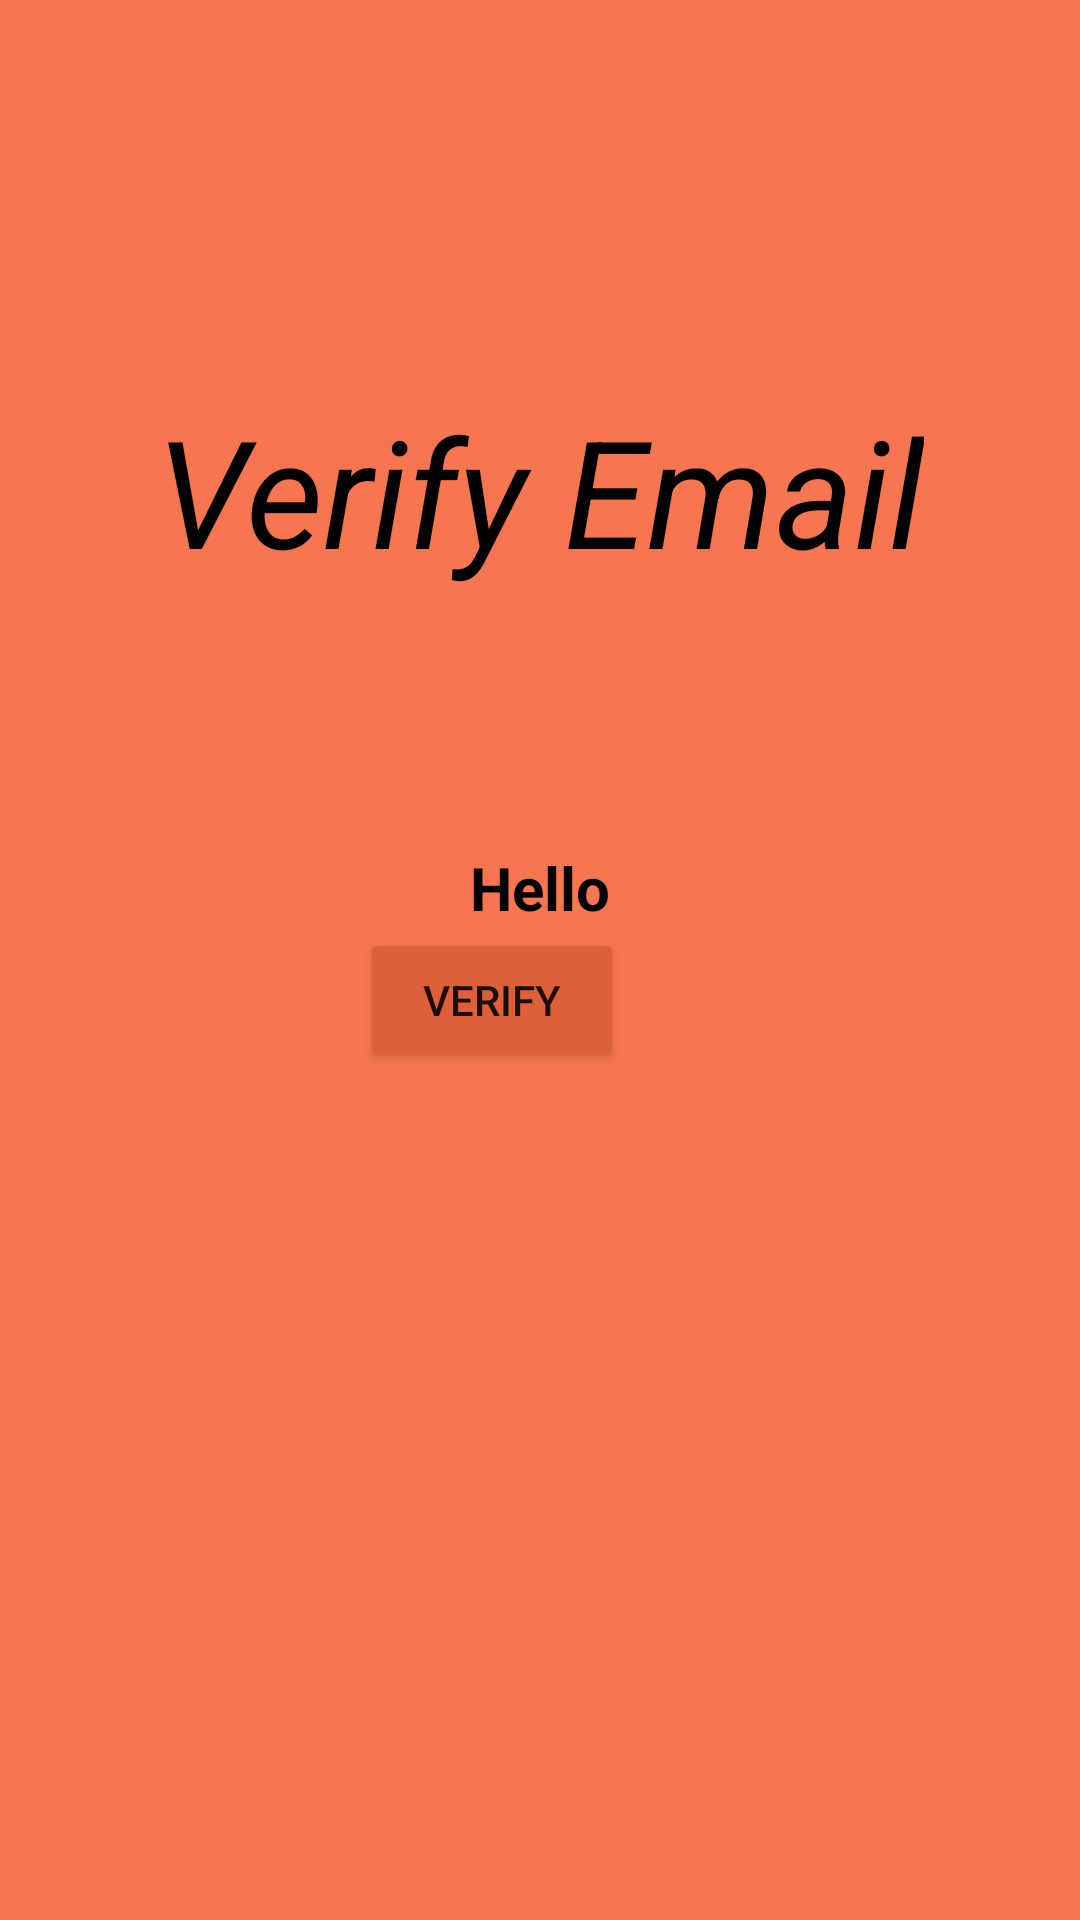

Reconstruct the res/layout file that produces this screen, plus the resources it refers to.
<!-- AndroidManifest.xml: application theme Theme.MyMobileApp -->
<!-- res/layout/activity_email_verify.xml -->
<?xml version="1.0" encoding="utf-8"?>
<RelativeLayout xmlns:android="http://schemas.android.com/apk/res/android"
    xmlns:app="http://schemas.android.com/apk/res-auto"
    xmlns:tools="http://schemas.android.com/tools"
    android:layout_width="match_parent"
    android:layout_height="match_parent"
    android:background="@color/bg"
    tools:context=".emailVerify">

    <LinearLayout
        android:layout_marginTop="30dp"
        android:layout_width="match_parent"
        android:layout_height="wrap_content"
        android:orientation="vertical"
        android:gravity="center"
        >

        <TextView
            android:layout_marginTop="100dp"
            android:layout_width="wrap_content"
            android:layout_height="wrap_content"
            android:text="Verify Email"
            android:textSize="50dp"
            android:textStyle="italic"
            android:textColor="@color/black"
            />


    </LinearLayout>

    <LinearLayout
        android:layout_width="match_parent"
        android:layout_height="match_parent"
        android:gravity="center"
        android:orientation="vertical">


        <TextView
            android:id="@+id/ver_email"
            android:layout_width="wrap_content"
            android:layout_height="wrap_content"
            android:textColor="@color/black"
            android:textSize="20dp"
            android:textStyle="bold"
            android:text="Hello"

            />


        <LinearLayout
            android:layout_width="match_parent"
            android:layout_height="wrap_content"
            android:orientation="horizontal"

            >

            <Button
                android:id="@+id/button_verify"
                android:layout_width="wrap_content"
                android:layout_height="wrap_content"
                android:layout_marginLeft="120dp"
                android:backgroundTint="@color/orange"
                android:text="Verify" />


        </LinearLayout>


    </LinearLayout>




</RelativeLayout>
<!-- resources referenced by this layout -->
<resources>
  <color name="bg">#F6764F</color>
  <color name="black">#FF000000</color>
  <color name="orange">#DD6038</color>
  <style name="Theme.MyMobileApp" parent="Theme.MaterialComponents.Light.NoActionBar">
          
          <item name="colorPrimary">#E68B1C</item>
          <item name="colorPrimaryVariant">#F1673D</item>
          <item name="colorOnPrimary">@color/white</item>
          
          <item name="colorSecondary">@color/bg</item>
          <item name="colorSecondaryVariant">@color/teal_700</item>
          <item name="colorOnSecondary">@color/black</item>
          
          <item name="android:statusBarColor" tools:targetApi="l">@color/bg</item>
          
      </style>
  <color name="white">#FFFFFFFF</color>
  <color name="teal_700">#FF018786</color>
</resources>
